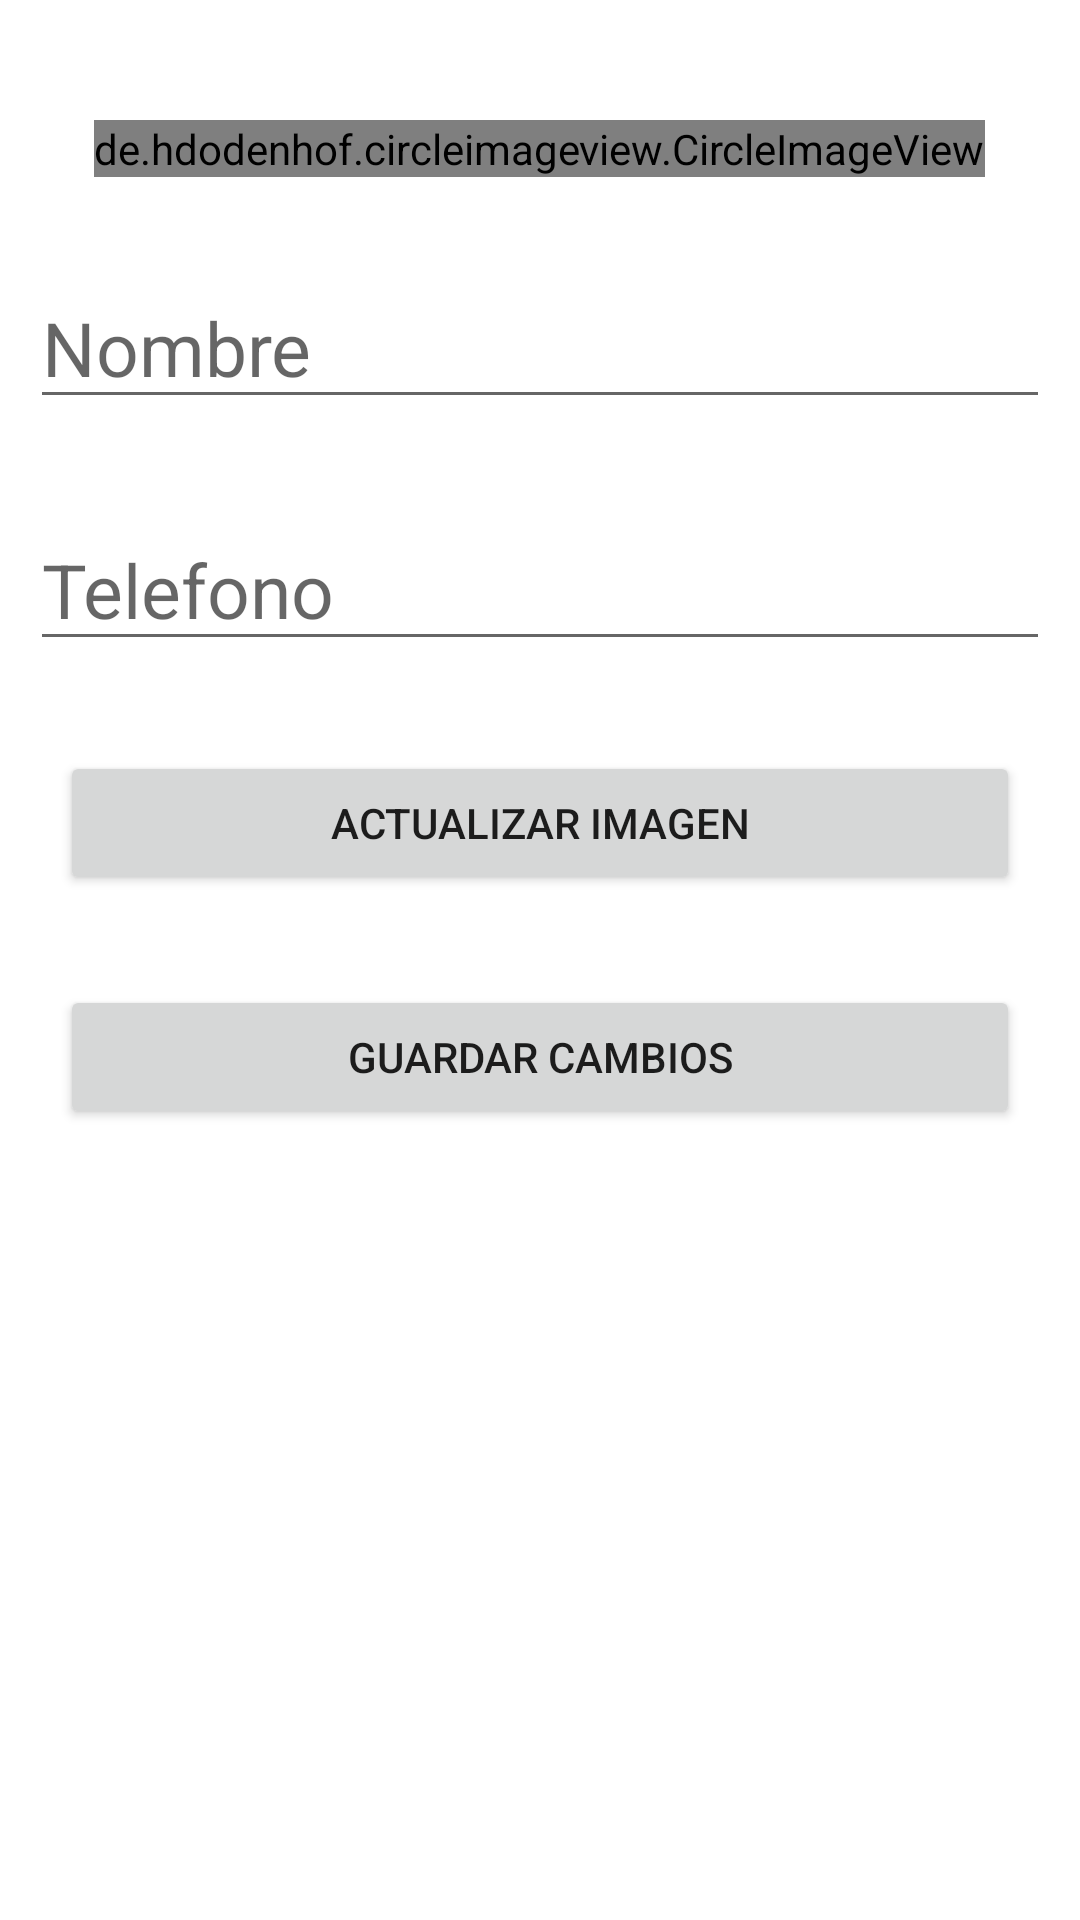

Produce the Android XML layout that renders to this screen, including the resource entries it uses.
<!-- AndroidManifest.xml: application theme Theme.AplicacionDeMensajeria -->
<!-- res/layout/activity_actualizar_datos.xml -->
<?xml version="1.0" encoding="utf-8"?>
<LinearLayout xmlns:android="http://schemas.android.com/apk/res/android"
    xmlns:app="http://schemas.android.com/apk/res-auto"
    xmlns:tools="http://schemas.android.com/tools"
    android:layout_width="match_parent"
    android:layout_height="match_parent"
    tools:context=".ActualizarDatos"
    android:orientation="vertical">
    <de.hdodenhof.circleimageview.CircleImageView
        android:id="@+id/img_actuImg"
        android:layout_width="wrap_content"
        android:layout_height="wrap_content"
        android:src="@mipmap/ic_launcher"
        android:layout_gravity="center"
        android:layout_marginTop="40dp" />

    <EditText
        android:id="@+id/et_nombreAct"
        android:layout_width="match_parent"
        android:layout_height="wrap_content"
        android:ems="10"
        android:inputType="text"
        android:hint="Nombre"
        android:textSize="25dp"
        android:layout_marginTop="30dp"
        android:layout_marginLeft="10dp"
        android:layout_marginRight="10dp"/>
    <EditText
        android:id="@+id/et_telefonoAct"
        android:layout_width="match_parent"
        android:layout_height="wrap_content"
        android:ems="10"
        android:inputType="phone"
        android:hint="Telefono"
        android:textSize="25dp"
        android:layout_marginTop="30dp"
        android:layout_marginLeft="10dp"
        android:layout_marginRight="10dp"/>
    <Button
        android:id="@+id/bt_actualizarImagen"
        android:layout_width="match_parent"
        android:layout_height="wrap_content"
        android:text="Actualizar Imagen"
        android:layout_marginTop="30dp"
        android:layout_marginLeft="20dp"
        android:layout_marginRight="20dp"/>

    <Button
        android:id="@+id/bt_save"
        android:layout_width="match_parent"
        android:layout_height="wrap_content"
        android:text="Guardar Cambios"
        android:layout_marginTop="30dp"
        android:layout_marginLeft="20dp"
        android:layout_marginRight="20dp"/>



</LinearLayout>
<!-- resources referenced by this layout -->
<resources>
  <style name="Theme.AplicacionDeMensajeria" parent="Theme.MaterialComponents.DayNight.DarkActionBar">
          
          <item name="colorPrimary">@color/purple_500</item>
          <item name="colorPrimaryVariant">@color/purple_700</item>
          <item name="colorOnPrimary">@color/white</item>
          
          <item name="colorSecondary">@color/teal_200</item>
          <item name="colorSecondaryVariant">@color/teal_700</item>
          <item name="colorOnSecondary">@color/black</item>
          
          <item name="android:statusBarColor" tools:targetApi="l">?attr/colorPrimaryVariant</item>
          
      </style>
  <!-- not gathered from this repository: default colours our renderer supplied (Android Studio template values) -->
  <color name="purple_500">#FF6200EE</color>
  <color name="purple_700">#FF3700B3</color>
  <color name="teal_200">#FF03DAC5</color>
  <color name="teal_700">#FF018786</color>
  <color name="black">#FF000000</color>
  <color name="white">#FFFFFFFF</color>
</resources>
